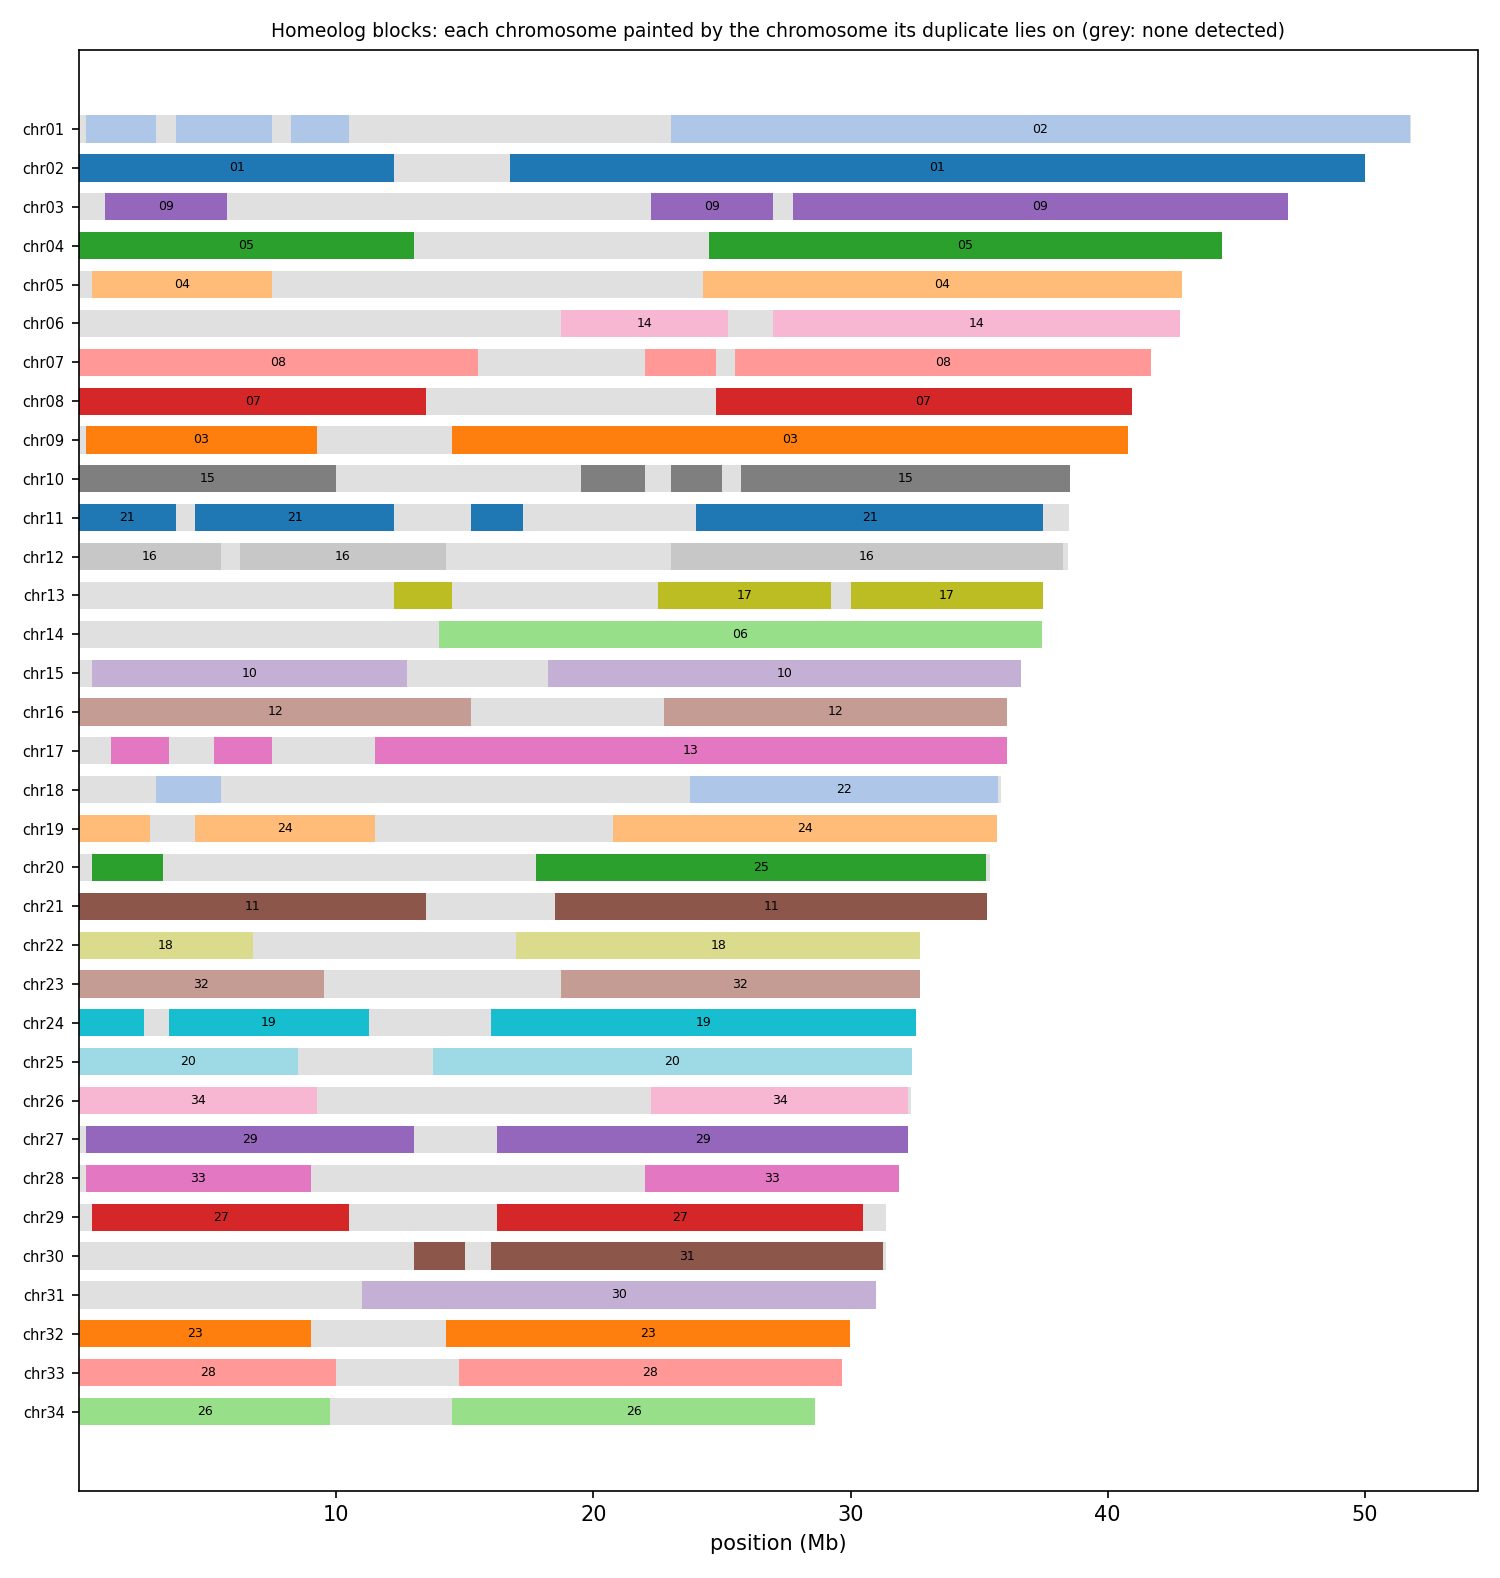

Source data for this figure (header and first rows):
anchor	chrom	win_start	win_end	best	best_dist	second	second_dist	median_dist	z	homeolog_like
HAP1_chr01	chr01	1	250000	chr02	0.04833	chr11	0.06068	0.06726	2.87	no
HAP1_chr01	chr01	250001	500000	chr02	0.03769	chr08	0.07014	0.07807	6.08	yes
HAP1_chr01	chr01	500001	750000	chr02	0.03263	chr29	0.08510	0.09788	15.09	yes
HAP1_chr01	chr01	750001	1000000	chr02	0.03263	chr29	0.08499	0.1034	20.39	yes
HAP1_chr01	chr01	1000001	1250000	chr02	0.03853	chr29	0.07856	0.09001	6.03	yes
HAP1_chr01	chr01	1250001	1500000	chr02	0.03922	chr29	0.08711	0.09745	9.75	yes
HAP1_chr01	chr01	1500001	1750000	chr02	0.04059	chr28	0.06359	0.07316	4.47	yes
HAP1_chr01	chr01	1750001	2000000	chr02	0.03824	chr29	0.07175	0.08606	6.88	yes
HAP1_chr01	chr01	2000001	2250000	chr02	0.03685	chr29	0.09441	0.1072	14.57	yes
HAP1_chr01	chr01	2250001	2500000	chr02	0.03566	chr29	0.08481	0.1038	6.23	yes
HAP1_chr01	chr01	2500001	2750000	chr02	0.05333	chr05	0.07658	0.08830	3.98	yes
HAP1_chr01	chr01	2750001	3000000	chr02	0.03598	chr29	0.06100	0.07275	3.37	yes
HAP1_chr01	chr01	3000001	3250000	chr02	0.03328	chr03	0.06036	0.07023	2.77	no
HAP1_chr01	chr01	3250001	3500000	chr02	0.04548	chr03	0.05246	0.05680	0.75	no
HAP1_chr01	chr01	3500001	3750000	chr02	0.03729	chr20	0.05446	0.06168	1.21	no
HAP1_chr01	chr01	3750001	4000000	chr02	0.04325	chr29	0.07747	0.08856	4.71	yes
HAP1_chr01	chr01	4000001	4250000	chr02	0.03998	chr29	0.08316	0.09398	10.40	yes
HAP1_chr01	chr01	4250001	4500000	chr02	0.04038	chr03	0.05646	0.06741	2.55	no
HAP1_chr01	chr01	4500001	4750000	chr02	0.04207	chr03	0.06336	0.07116	3.28	yes
HAP1_chr01	chr01	4750001	5000000	chr02	0.04193	chr29	0.06914	0.07611	4.33	yes
HAP1_chr01	chr01	5000001	5250000	chr02	0.04152	chr06	0.05938	0.06650	2.37	no
HAP1_chr01	chr01	5250001	5500000	chr02	0.04057	chr03	0.08787	0.09368	12.93	yes
HAP1_chr01	chr01	5500001	5750000	chr02	0.04259	chr11	0.06206	0.07069	3.93	yes
HAP1_chr01	chr01	5750001	6000000	chr02	0.05079	chr06	0.05430	0.05931	1.03	no
HAP1_chr01	chr01	6000001	6250000	chr02	0.03905	chr06	0.06176	0.06645	1.58	no
HAP1_chr01	chr01	6250001	6500000	chr02	0.03485	chr27	0.07426	0.101	9.75	yes
HAP1_chr01	chr01	6500001	6750000	chr02	0.04028	chr29	0.08308	0.09731	6.81	yes
HAP1_chr01	chr01	6750001	7000000	chr02	0.04466	chr07	0.07937	0.08530	9.81	yes
HAP1_chr01	chr01	7000001	7250000	chr02	0.04208	chr03	0.06826	0.07575	4.22	yes
HAP1_chr01	chr01	7250001	7500000	chr02	0.03840	chr29	0.06765	0.07368	9.46	yes
HAP1_chr01	chr01	7500001	7750000	chr02	0.04362	chr18	0.05706	0.06412	1.62	no
HAP1_chr01	chr01	7750001	8000000	chr02	0.05051	chr05	0.05233	0.06280	1.28	no
HAP1_chr01	chr01	8000001	8250000	chr06	0.04815	chr05	0.04890	0.05663	0.78	no
HAP1_chr01	chr01	8250001	8500000	chr02	0.04449	chr18	0.07282	0.08655	6.72	yes
HAP1_chr01	chr01	8500001	8750000	chr02	0.04365	chr11	0.07536	0.08194	6.52	yes
HAP1_chr01	chr01	8750001	9000000	chr02	0.03884	chr03	0.05400	0.06007	4.14	yes
HAP1_chr01	chr01	9000001	9250000	chr02	0.04489	chr03	0.04922	0.05419	1.02	no
HAP1_chr01	chr01	9250001	9500000	chr02	0.03895	chr03	0.06893	0.08174	3.98	yes
HAP1_chr01	chr01	9500001	9750000	chr02	0.04175	chr06	0.05868	0.06798	3.05	yes
HAP1_chr01	chr01	9750001	10000000	chr11	0.05177	chr06	0.05361	0.05946	1.11	no
HAP1_chr01	chr01	10000001	10250000	chr02	0.04006	chr06	0.06507	0.07084	4.61	yes
HAP1_chr01	chr01	10250001	10500000	chr02	0.04258	chr26	0.07896	0.08671	9.44	yes
HAP1_chr01	chr01	10500001	10750000	chr02	0.03821	chr06	0.04857	0.05486	1.79	no
HAP1_chr01	chr01	10750001	11000000	chr02	0.04155	chr03	0.05510	0.05977	2.02	no
HAP1_chr01	chr01	11000001	11250000	chr05	0.03107	chr13	0.03127	0.03712	0.67	no
HAP1_chr01	chr01	11250001	11500000	chr02	0.03978	chr06	0.07097	0.07755	7.99	yes
HAP1_chr01	chr01	11500001	11750000	chr02	0.03795	chr29	0.07362	0.08270	6.03	yes
HAP1_chr01	chr01	11750001	12000000	chr02	0.03915	chr03	0.05856	0.06321	2.54	no
HAP1_chr01	chr01	12000001	12250000	chr03	0.03463	chr06	0.03557	0.04111	0.67	no
HAP1_chr01	chr01	12250001	12500000	chr02	0.04097	chr06	0.05260	0.06039	2.09	no
HAP1_chr01	chr01	12500001	12750000	chr02	0.03744	chr13	0.06381	0.07009	5.92	yes
HAP1_chr01	chr01	12750001	13000000	chr02	0.05050	chr05	0.07104	0.07535	4.55	yes
HAP1_chr01	chr01	13000001	13250000	chr02	0.04044	chr08	0.05498	0.06240	3.46	yes
HAP1_chr01	chr01	13250001	13500000	chr02	0.04501	chr06	0.05199	0.05863	1.06	no
HAP1_chr01	chr01	13500001	13750000	chr06	0.04313	chr02	0.04369	0.04869	0.67	no
HAP1_chr01	chr01	13750001	14000000	chr02	0.04158	chr06	0.07318	0.07901	5.85	yes
HAP1_chr01	chr01	14000001	14250000	chr02	0.03838	chr28	0.05751	0.06513	3.77	yes
HAP1_chr01	chr01	14250001	14500000	chr03	0.03560	chr06	0.03576	0.03847	0.67	no
HAP1_chr01	chr01	14500001	14750000	chr13	0.02667	chr06	0.02693	0.03287	0.67	no
HAP1_chr01	chr01	14750001	15000000	chr06	0.01832	chr11	0.01896	0.03335	1.13	no
... 4,964 more rows
